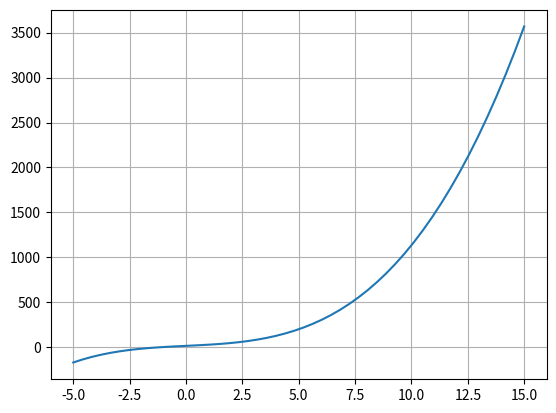

Reproduce this figure in Python.
from math import *
import sympy
import numpy as np
import matplotlib.pyplot as plt
# tentar usar a função N do sympy para deixar o resultado com mais casa decimais
cod = 0
c = 0
x = sympy.symbols('x')
a = -5
b = 15
x0 = (a + b) / 2
num = 7  # número de casas decimais confiáveis
erro = 10 ** -num
n = 100  # número máximo de iterações
fun = f'{x} ** 3 + 12 * {x} + 14'
f_x0 = sympy.sympify(fun).subs({x: x0})
x_graf = np.linspace(a, b)
y = x_graf ** 3 + 12 * x_graf + 14
plt.plot(x_graf, y)
plt.grid(True)
plt.show()
while abs(a - b) > erro and c < n:
    x0 = (a + b) / 2
    f_a = sympy.sympify(fun).subs({x: a})
    f_b = sympy.sympify(fun).subs({x: b})
    f_x0 = sympy.sympify(fun).subs({x: x0})
    # f(a) * f(b) < 0 tem pelo menos uma raiz
    print(f_a * f_x0)
    print(f_b * f_x0)
    if f_a * f_x0 < 0:
        b = x0
    if f_b * f_x0 < 0:
        a = x0
    else:
        cod = 1
        break
    c += 1
if cod == 0:
    print(a)
    print(b)
    print(x0)
else:
    print('Não há raiz no intervalo')
# programa da erro se considerar o modulo
